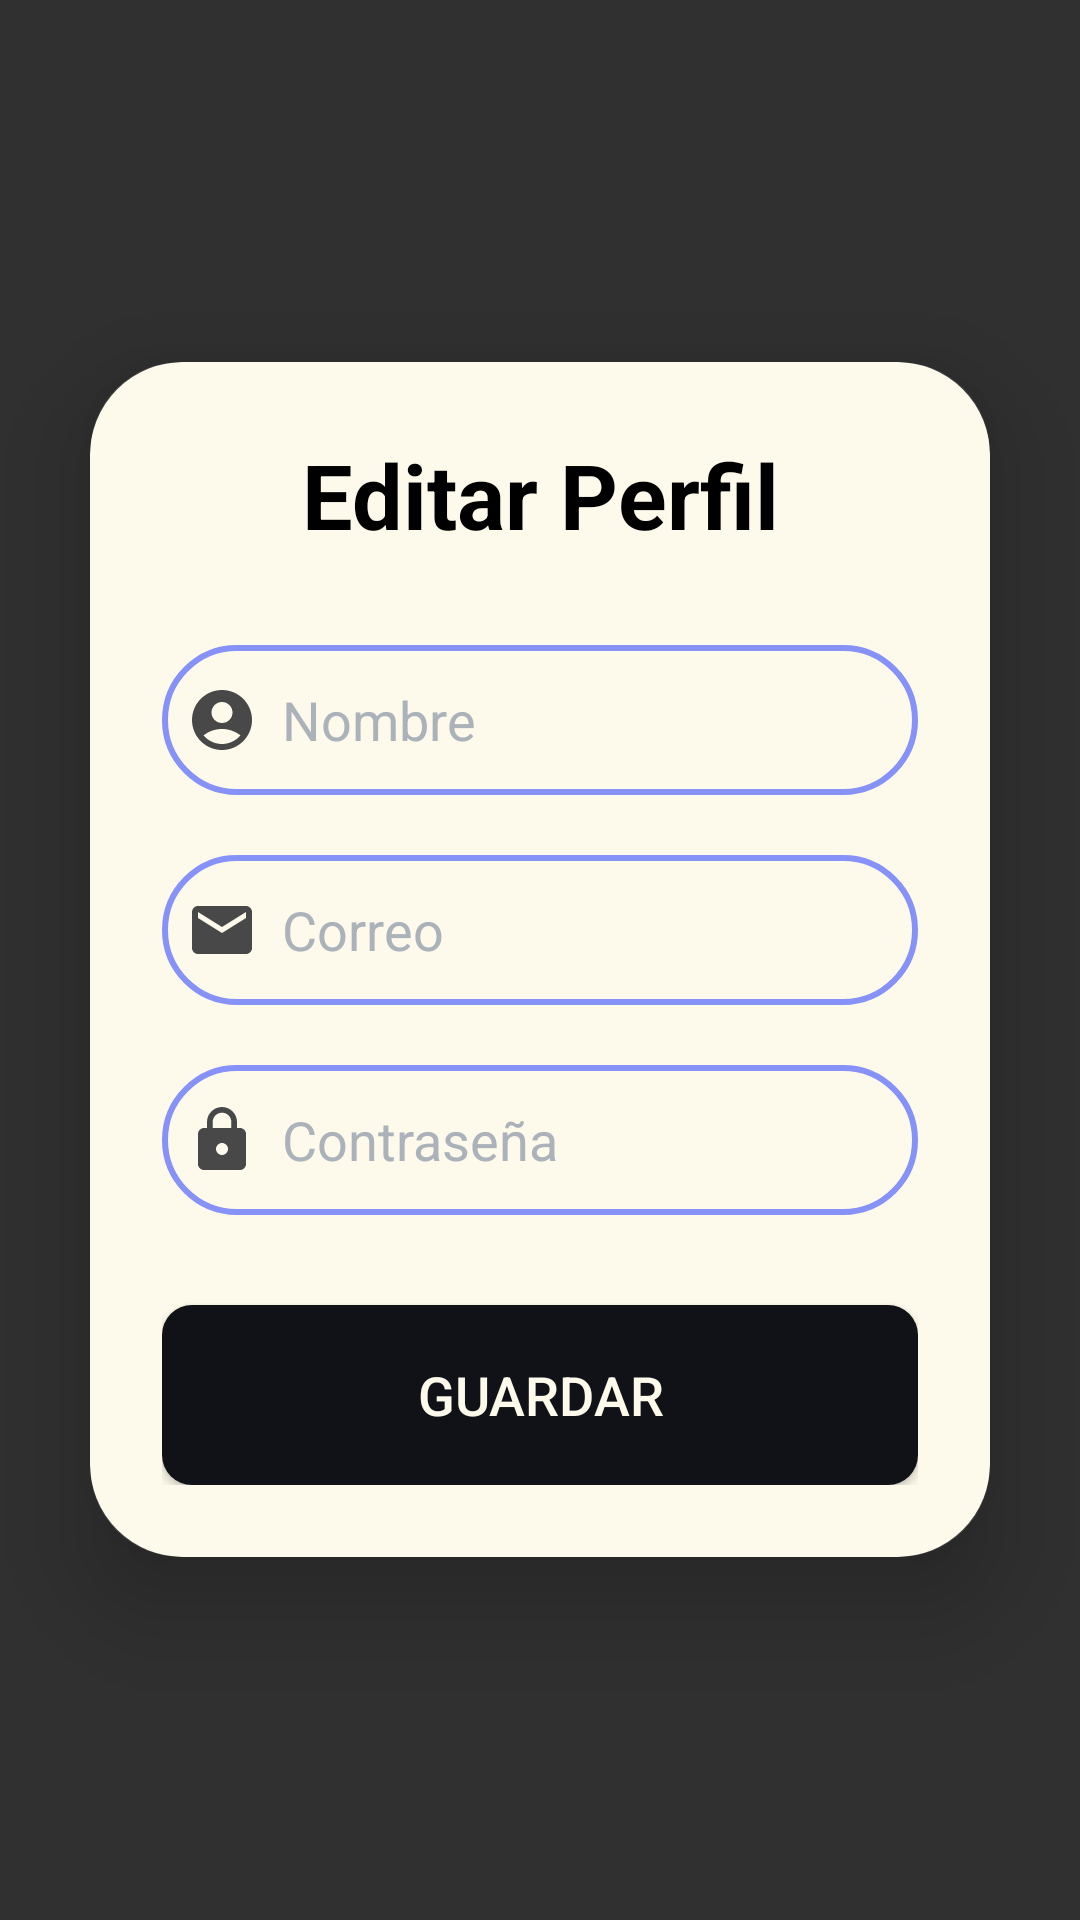

Write the Android layout XML for this screen, with the resource values it uses.
<!-- AndroidManifest.xml: application theme Theme.Design.NoActionBar -->
<!-- res/layout/activity_edit_perfil.xml -->
<?xml version="1.0" encoding="utf-8"?>
<LinearLayout
    xmlns:android="http://schemas.android.com/apk/res/android"
    xmlns:app="http://schemas.android.com/apk/res-auto"
    xmlns:tools="http://schemas.android.com/tools"
    android:id="@+id/main"
    android:layout_width="match_parent"
    android:layout_height="match_parent"
    android:orientation="vertical"
    android:gravity="center"
    android:background="@drawable/pagebkg2"
    tools:context=".EditPerfil">


    <androidx.cardview.widget.CardView
        android:layout_width="match_parent"
        android:layout_height="wrap_content"
        android:layout_margin="30dp"
        app:cardCornerRadius="30dp"
        app:cardElevation="20dp">

        <LinearLayout
            android:layout_width="match_parent"
            android:layout_height="wrap_content"
            android:layout_gravity="center"
            android:background="@drawable/color_border"
            android:backgroundTint="@color/hueso"
            android:orientation="vertical"
            android:padding="24dp">

            <TextView
                android:layout_width="match_parent"
                android:layout_height="wrap_content"
                android:text="Editar Perfil"
                android:textAlignment="center"
                android:textColor="@color/black"
                android:textSize="30sp"
                android:textStyle="bold" />

            <EditText
                android:id="@+id/editname"
                android:layout_width="match_parent"
                android:layout_height="50dp"
                android:layout_marginTop="30dp"
                android:background="@drawable/color_border"
                android:drawableLeft="@drawable/baseline_account_circle_24"
                android:drawablePadding="8dp"
                android:hint="Nombre"
                android:textColorHint="@color/gris"
                android:padding="8dp"
                android:textColor="@color/black" />

            <EditText
                android:id="@+id/editEmail"
                android:layout_width="match_parent"
                android:layout_height="50dp"
                android:layout_marginTop="20dp"
                android:background="@drawable/color_border"
                android:drawableLeft="@drawable/baseline_email_24"
                android:drawablePadding="8dp"
                android:hint="Correo"
                android:inputType="textEmailAddress"
                android:textColorHint="@color/gris"
                android:padding="8dp"
                android:textColor="@color/black" />

            <EditText
                android:id="@+id/editPassword"
                android:layout_width="match_parent"
                android:layout_height="50dp"
                android:layout_marginTop="20dp"
                android:background="@drawable/color_border"
                android:drawableLeft="@drawable/baseline_lock_24"
                android:drawablePadding="8dp"
                android:hint="Contraseña"
                android:textColorHint="@color/gris"
                android:padding="8dp"
                android:textColor="@color/black" />

            <Button
                android:id="@+id/savebtn"
                android:layout_width="match_parent"
                android:layout_height="60dp"
                android:layout_marginTop="30dp"
                android:background="@drawable/button_styles"
                android:text="Guardar"
                android:textColor="@color/hueso"
                android:textSize="18sp" />




        </LinearLayout>

    </androidx.cardview.widget.CardView>

</LinearLayout>
<!-- resources referenced by this layout -->
<resources>
  <color name="black">#FF000000</color>
  <color name="gris">#ABB2B9</color>
  <color name="hueso">#fdfaeb</color>
  <!-- drawable baseline_account_circle_24 (drawable) -->
  <vector xmlns:android="http://schemas.android.com/apk/res/android" android:height="24dp" android:tint="#484848" android:viewportHeight="24" android:viewportWidth="24" android:width="24dp">
        
      <path android:fillColor="@android:color/white" android:pathData="M12,2C6.48,2 2,6.48 2,12s4.48,10 10,10s10,-4.48 10,-10S17.52,2 12,2zM12,6c1.93,0 3.5,1.57 3.5,3.5S13.93,13 12,13s-3.5,-1.57 -3.5,-3.5S10.07,6 12,6zM12,20c-2.03,0 -4.43,-0.82 -6.14,-2.88C7.55,15.8 9.68,15 12,15s4.45,0.8 6.14,2.12C16.43,19.18 14.03,20 12,20z"/>
      
  </vector>
  <!-- drawable baseline_email_24 (drawable) -->
  <vector xmlns:android="http://schemas.android.com/apk/res/android" android:height="24dp" android:tint="#484848" android:viewportHeight="24" android:viewportWidth="24" android:width="24dp">
        
      <path android:fillColor="@android:color/white" android:pathData="M20,4L4,4c-1.1,0 -1.99,0.9 -1.99,2L2,18c0,1.1 0.9,2 2,2h16c1.1,0 2,-0.9 2,-2L22,6c0,-1.1 -0.9,-2 -2,-2zM20,8l-8,5 -8,-5L4,6l8,5 8,-5v2z"/>
      
  </vector>
  <!-- drawable baseline_lock_24 (drawable) -->
  <vector xmlns:android="http://schemas.android.com/apk/res/android" android:height="24dp" android:tint="#484848" android:viewportHeight="24" android:viewportWidth="24" android:width="24dp">
        
      <path android:fillColor="@android:color/white" android:pathData="M18,8h-1L17,6c0,-2.76 -2.24,-5 -5,-5S7,3.24 7,6v2L6,8c-1.1,0 -2,0.9 -2,2v10c0,1.1 0.9,2 2,2h12c1.1,0 2,-0.9 2,-2L20,10c0,-1.1 -0.9,-2 -2,-2zM12,17c-1.1,0 -2,-0.9 -2,-2s0.9,-2 2,-2 2,0.9 2,2 -0.9,2 -2,2zM15.1,8L8.9,8L8.9,6c0,-1.71 1.39,-3.1 3.1,-3.1 1.71,0 3.1,1.39 3.1,3.1v2z"/>
      
  </vector>
  <!-- drawable button_styles (drawable) -->
  <?xml version="1.0" encoding="utf-8"?>
  <shape xmlns:android="http://schemas.android.com/apk/res/android">
      <corners android:radius="10dp"></corners>
      <solid android:color="#101217"></solid>
  </shape>
  <!-- drawable color_border (drawable) -->
  <?xml version="1.0" encoding="utf-8"?>
  <shape xmlns:android="http://schemas.android.com/apk/res/android"
      android:shape="rectangle">
  
      <stroke
          android:width="2dp"
          android:color="@color/lavanda" />
  
      <corners
          android:radius="30dp" />
  
  </shape>
  <color name="lavanda">#8692f7</color>
</resources>
